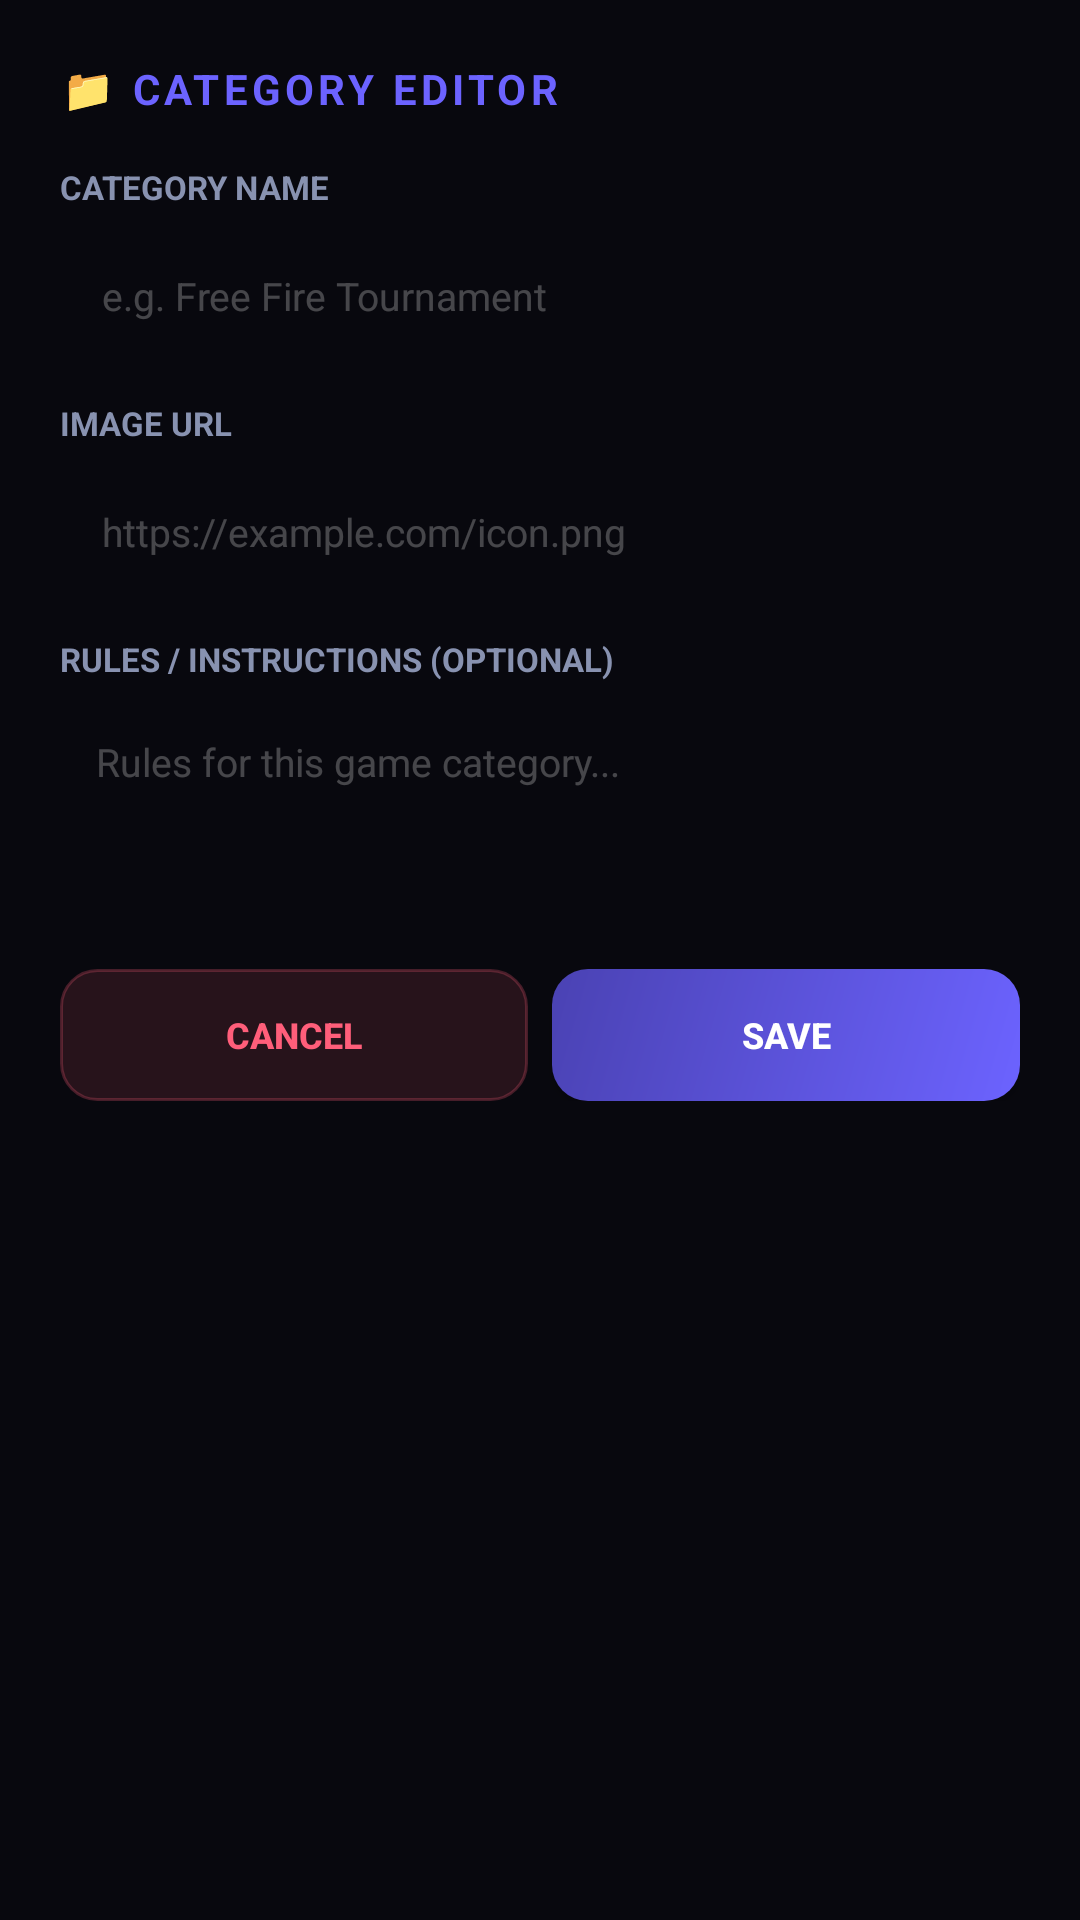

Produce the Android XML layout that renders to this screen, including the resource entries it uses.
<!-- AndroidManifest.xml: application theme Theme.GameClubZoneAdmin -->
<!-- res/layout/dialog_category_editor.xml -->
<?xml version="1.0" encoding="utf-8"?>
<ScrollView xmlns:android="http://schemas.android.com/apk/res/android"
    xmlns:app="http://schemas.android.com/apk/res-auto"
    android:layout_width="match_parent"
    android:layout_height="wrap_content"
    android:background="@drawable/bg_card_rounded">

    <LinearLayout
        android:layout_width="match_parent"
        android:layout_height="wrap_content"
        android:orientation="vertical"
        android:padding="20dp">

    <TextView
        android:id="@+id/tvDialogCategoryTitle"
        android:layout_width="wrap_content"
        android:layout_height="wrap_content"
        android:letterSpacing="0.1"
        android:text="📁 CATEGORY EDITOR"
        android:textColor="@color/primary"
        android:textSize="14sp"
        android:textStyle="bold" />

    <TextView
        android:layout_width="wrap_content"
        android:layout_height="wrap_content"
        android:layout_marginTop="16dp"
        android:layout_marginBottom="6dp"
        android:text="CATEGORY NAME"
        android:textColor="@color/text_muted"
        android:textSize="11sp"
        android:textStyle="bold" />

    <EditText
        android:id="@+id/etDialogCategoryName"
        android:layout_width="match_parent"
        android:layout_height="46dp"
        android:background="@drawable/bg_input_field"
        android:hint="e.g. Free Fire Tournament"
        android:paddingHorizontal="14dp"
        android:textColor="@color/text_main"
        android:textColorHint="#40FFFFFF"
        android:textSize="13sp" />

    <TextView
        android:layout_width="wrap_content"
        android:layout_height="wrap_content"
        android:layout_marginTop="12dp"
        android:layout_marginBottom="6dp"
        android:text="IMAGE URL"
        android:textColor="@color/text_muted"
        android:textSize="11sp"
        android:textStyle="bold" />

    <EditText
        android:id="@+id/etDialogCategoryImg"
        android:layout_width="match_parent"
        android:layout_height="46dp"
        android:background="@drawable/bg_input_field"
        android:hint="https://example.com/icon.png"
        android:inputType="textUri"
        android:paddingHorizontal="14dp"
        android:textColor="@color/text_main"
        android:textColorHint="#40FFFFFF"
        android:textSize="13sp" />

    <TextView
        android:layout_width="wrap_content"
        android:layout_height="wrap_content"
        android:layout_marginTop="12dp"
        android:layout_marginBottom="6dp"
        android:text="RULES / INSTRUCTIONS (OPTIONAL)"
        android:textColor="@color/text_muted"
        android:textSize="11sp"
        android:textStyle="bold" />

    <EditText
        android:id="@+id/etDialogCategoryRules"
        android:layout_width="match_parent"
        android:layout_height="70dp"
        android:background="@drawable/bg_input_field"
        android:gravity="top"
        android:hint="Rules for this game category..."
        android:padding="12dp"
        android:textColor="@color/text_main"
        android:textColorHint="#40FFFFFF"
        android:textSize="13sp" />

    <LinearLayout
        android:layout_width="match_parent"
        android:layout_height="wrap_content"
        android:layout_marginTop="20dp"
        android:orientation="horizontal">

        <Button
            android:id="@+id/btnCancelCategory"
            android:layout_width="0dp"
            android:layout_height="44dp"
            android:layout_marginEnd="8dp"
            android:layout_weight="1"
            android:background="@drawable/bg_button_danger"
            android:text="CANCEL"
            android:textColor="@color/danger"
            android:textSize="12sp"
            android:textStyle="bold"
            app:backgroundTint="@null" />

        <Button
            android:id="@+id/btnSaveCategory"
            android:layout_width="0dp"
            android:layout_height="44dp"
            android:layout_weight="1"
            android:background="@drawable/bg_button_primary"
            android:text="SAVE"
            android:textColor="@color/text_main"
            android:textSize="12sp"
            android:textStyle="bold"
            app:backgroundTint="@null" />
    </LinearLayout>

    </LinearLayout>

</ScrollView>
<!-- resources referenced by this layout -->
<resources>
  <color name="danger">#FF5E7A</color>
  <color name="primary">#6C63FF</color>
  <color name="text_main">#FFFFFF</color>
  <color name="text_muted">#8892B0</color>
  <!-- drawable bg_button_danger (drawable) -->
  <?xml version="1.0" encoding="utf-8"?>
  <ripple xmlns:android="http://schemas.android.com/apk/res/android"
      android:color="#40FF5E7A">
      <item>
          <shape android:shape="rectangle">
              <solid android:color="#20FF5E7A" />
              <corners android:radius="12dp" />
              <stroke android:width="1dp" android:color="#40FF5E7A" />
          </shape>
      </item>
  </ripple>
  <!-- drawable bg_button_primary (drawable) -->
  <?xml version="1.0" encoding="utf-8"?>
  <ripple xmlns:android="http://schemas.android.com/apk/res/android"
      android:color="#40FFFFFF">
      <item>
          <shape android:shape="rectangle">
              <gradient
                  android:startColor="@color/primary"
                  android:endColor="@color/primary_dark"
                  android:angle="135" />
              <corners android:radius="12dp" />
          </shape>
      </item>
  </ripple>
  <style name="Theme.GameClubZoneAdmin" parent="Theme.MaterialComponents.DayNight.NoActionBar">
          <item name="colorPrimary">@color/primary</item>
          <item name="colorPrimaryDark">@color/bg_dark</item>
          <item name="colorAccent">@color/primary</item>
          <item name="android:windowBackground">@color/bg_dark</item>
          <item name="android:statusBarColor">@color/bg_dark</item>
          <item name="android:navigationBarColor">@color/bg_dark</item>
          <item name="android:textColorPrimary">@color/text_main</item>
          <item name="android:textColorSecondary">@color/text_muted</item>
      </style>
  <color name="primary_dark">#4A42B3</color>
  <color name="bg_dark">#08080E</color>
</resources>
